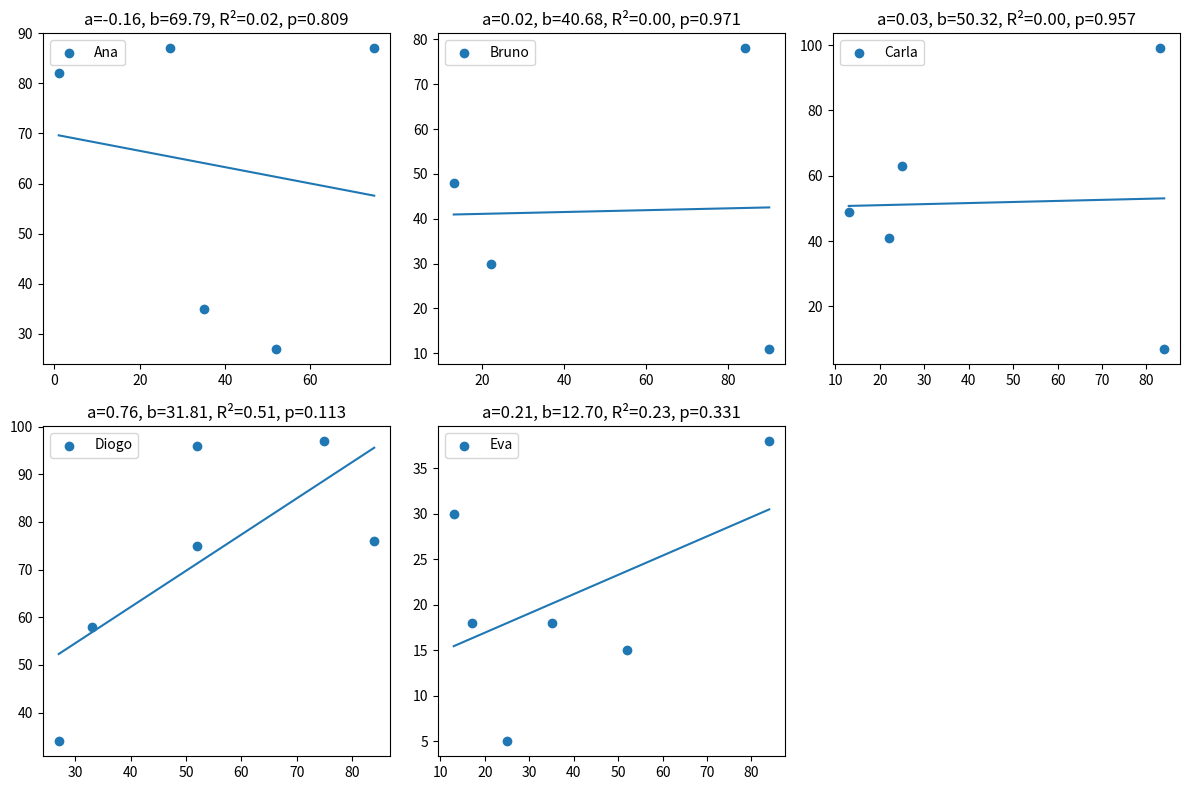

Write Python code to recreate this figure.
from scipy.stats import linregress
import matplotlib.pyplot as plt
import pandas as pd
import numpy as np
import math
# nomes únicos (linhas)
nomes = ["Ana", "Bruno", "Carla", "Diogo", "Eva"]

# meses (colunas)
meses = ["Jan", "Fev", "Mar", "Abr", "Mai", "Jun"]

# gerar dados aleatórios entre 0 e 4
dados = np.random.randint(0, 5, size=(len(nomes), len(meses)))
df1 = pd.DataFrame(dados, index=nomes, columns=meses)
print(df1)


# variáveis (colunas)
variaveis = ["x1", "x2", "x3", "x4"]

# gerar valores aleatórios entre 0 e 100
dados = np.random.randint(0, 101, size=(len(meses), len(variaveis)))
df2 = pd.DataFrame(dados, index=meses, columns=variaveis)
print(df2)

# gerar valores aleatórios entre 0 e 100
dados = np.random.randint(0, 101, size=(len(meses), len(nomes)))
df3 = pd.DataFrame(dados, index=meses, columns=nomes)
print(df3)



# df1 -> dataframe com valores 0–4 (index = nomes, colunas = meses)
# df2 -> dataframe com x1..x4 (index = meses)
# df3 -> dataframe com nomes (index = meses)

resultado = pd.DataFrame(index=df3.index, columns=df3.columns)

for mes in df3.index:
    for nome in df3.columns:
        var_idx = df1.loc[nome, mes]  # valor entre 0 e 4
        
        if var_idx == 0:
            resultado.loc[mes, nome] = (df3.loc[mes, nome], None)
        else:
            var_nome = f"x{var_idx}"
            resultado.loc[mes, nome] = (
                df3.loc[mes, nome],
                df2.loc[mes, var_nome]
            )
print(resultado)



# # resultado = dataframe com tuplos (y, x)
# params = {}
# for nome in resultado.columns:
#     xs = []
#     ys = []
#     for val in resultado[nome]:
#         y, x = val
#         if x is not None:
#             xs.append(x)
#             ys.append(y)
#     # só faz regressão se tiver pelo menos 2 pontos
#     if len(xs) >= 2:
#         a, b = np.polyfit(xs, ys, 1)  # y = a*x + b
#         params[nome] = {"slope": a, "intercept": b}
#     else:
#         params[nome] = {"slope": None, "intercept": None}
# # transformar em dataframe
# df_params = pd.DataFrame(params)
# print(df_params)


params = {}
for nome in resultado.columns:
    xs = []
    ys = []
    for val in resultado[nome]:
        y, x = val
        if x is not None:
            xs.append(x)
            ys.append(y)
    # só faz regressão se tiver pelo menos 2 pontos
    if len(xs) >= 2:
        res = linregress(xs, ys)
        params[nome] = {
            "slope": res.slope,
            "intercept": res.intercept,
            "r2": res.rvalue**2,
            "p_value": res.pvalue
        }
    else:
        params[nome] = {
            "slope": None,
            "intercept": None,
            "r2": None,
            "p_value": None
        }
# transformar em dataframe
df_params = pd.DataFrame(params)
print(df_params)

# Todas as regressões no mesmo gráfico
# plt.figure()
# for nome in resultado.columns:
#     xs = []
#     ys = []
#     for val in resultado[nome]:
#         y, x = val
#         if x is not None:
#             xs.append(x)
#             ys.append(y)
#     if len(xs) >= 2:
#         # pontos
#         plt.scatter(xs, ys, label=nome)
#         # regressão
#         a, b = np.polyfit(xs, ys, 1)
#         x_line = np.linspace(min(xs), max(xs), 100)
#         y_line = a * x_line + b
#         plt.plot(x_line, y_line)
# plt.xlabel("x")
# plt.ylabel("y")
# plt.legend()
# plt.title("Regressões lineares por nome")
# plt.show()

# Gráfico individual por regressão 
# nomes = list(resultado.columns)
n = len(nomes)

# grelha "quadrada"
ncols = math.ceil(math.sqrt(n))
nrows = math.ceil(n / ncols)

plt.figure(figsize=(4*ncols, 4*nrows))
for i, nome in enumerate(nomes, 1):
    xs, ys = [], []
    for val in resultado[nome]:
        y, x = val
        if x is not None:
            xs.append(x)
            ys.append(y)
    ax = plt.subplot(nrows, ncols, i)
    if len(xs) >= 2:
        # pontos
        ax.scatter(xs, ys, label=nome)
        
        # regressão + stats
        res = linregress(xs, ys)
        a = res.slope
        b = res.intercept
        r2 = res.rvalue**2
        pval = res.pvalue
        
        x_line = np.linspace(min(xs), max(xs), 100)
        y_line = a * x_line + b
        ax.plot(x_line, y_line)
        
        ax.set_title(
            #f"{nome}\n"
            f"a={a:.2f}, b={b:.2f}, R²={r2:.2f}, p={pval:.3f}"
        )
    else:
        ax.set_title(f"{nome}\nSem dados suficientes")
    # ax.set_xlabel("x")
    # ax.set_ylabel("y")
    ax.legend()
plt.tight_layout()
plt.show()
